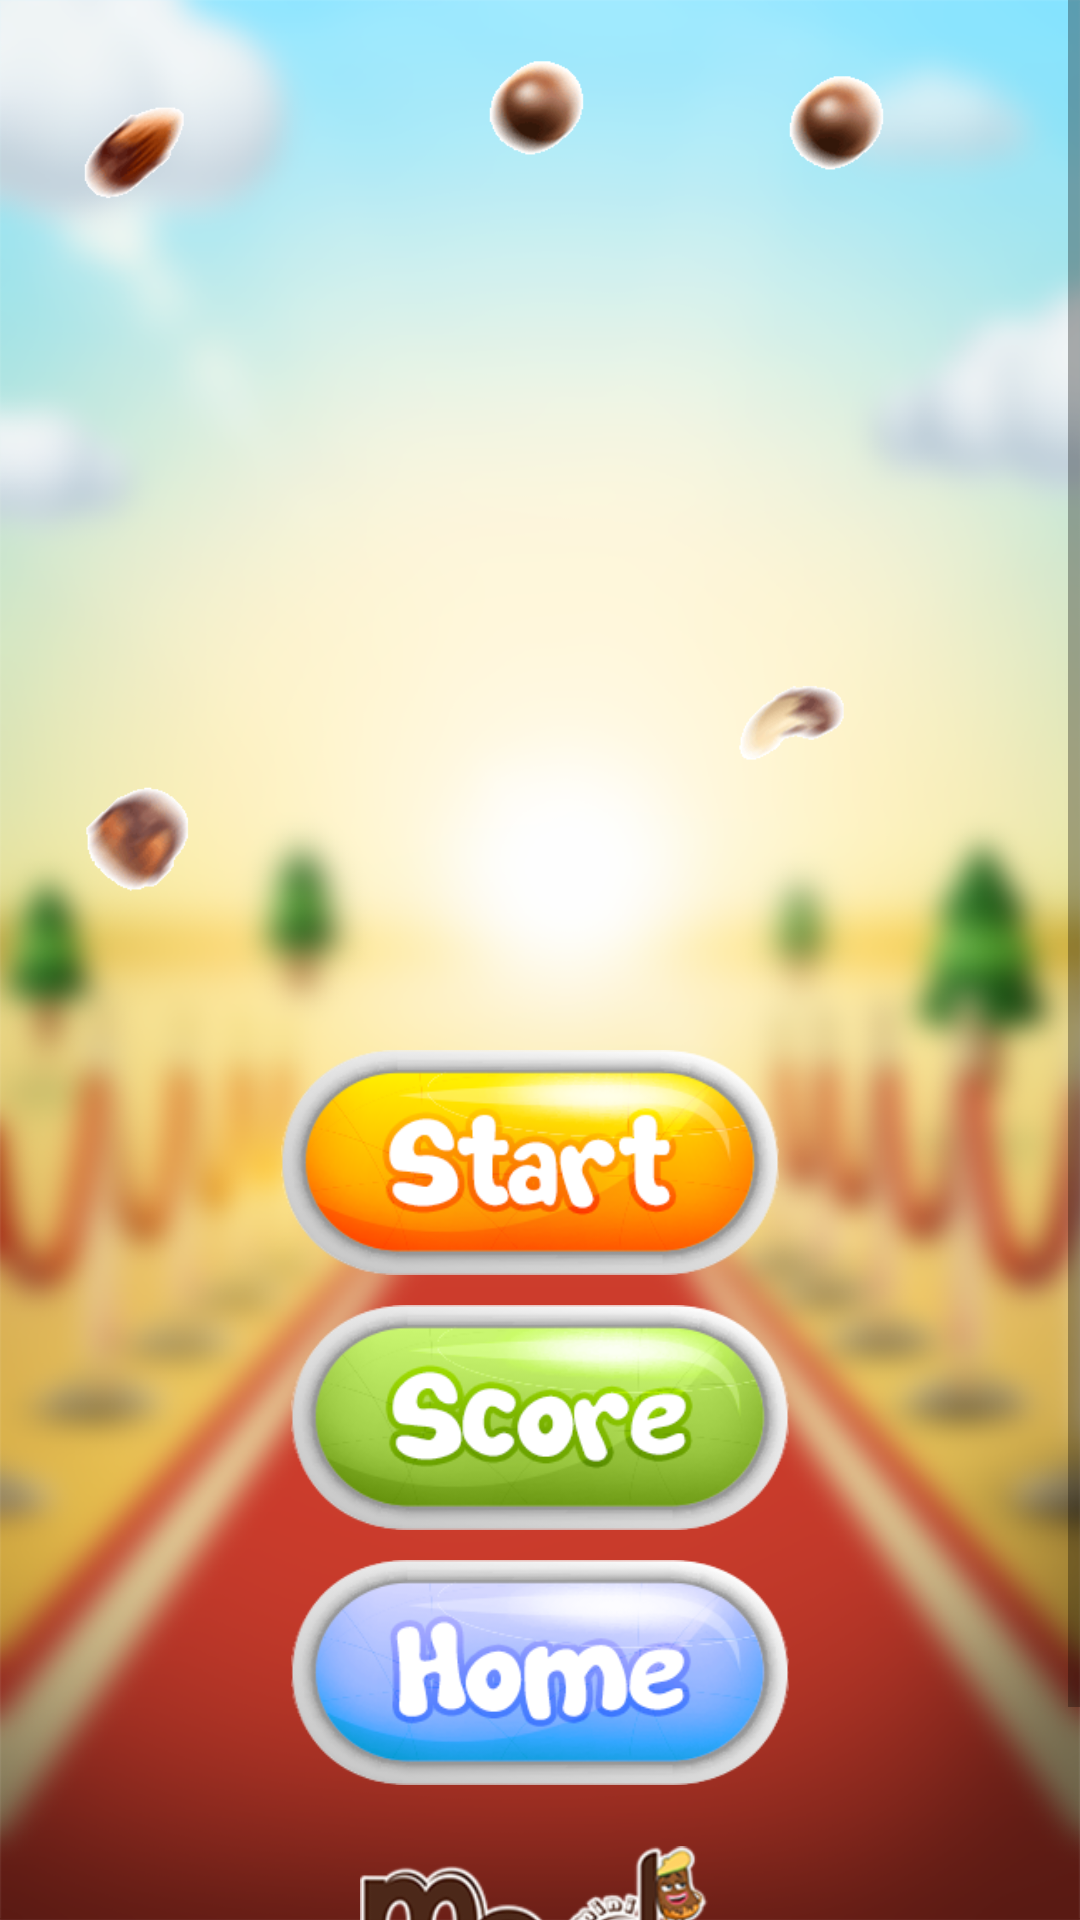

Reconstruct the res/layout file that produces this screen, plus the resources it refers to.
<!-- AndroidManifest.xml: application theme Theme.CatchMODO -->
<!-- res/layout/activity_start_room.xml -->
<?xml version="1.0" encoding="utf-8"?>
<layout xmlns:tools="http://schemas.android.com/tools"
    xmlns:android="http://schemas.android.com/apk/res/android"
    xmlns:app="http://schemas.android.com/apk/res-auto">


    <data></data>
    <androidx.constraintlayout.widget.ConstraintLayout
        android:layout_width="match_parent"
        android:layout_height="match_parent">
        <ImageView
            android:id="@+id/background9"
            android:layout_width="match_parent"
            android:layout_height="0dp"
            android:scaleType="centerCrop"
            android:src="@drawable/background_final"
            app:layout_constraintBottom_toBottomOf="parent"
            app:layout_constraintEnd_toEndOf="parent"
            app:layout_constraintHorizontal_bias="0.0"
            app:layout_constraintStart_toStartOf="parent"
            app:layout_constraintTop_toTopOf="parent"
            app:layout_constraintVertical_bias="0.0">

        </ImageView>
    <ScrollView
        android:layout_width="match_parent"
        android:layout_height="match_parent"
        android:fillViewport="true">

        <androidx.constraintlayout.widget.ConstraintLayout
            android:layout_width="match_parent"
            android:layout_height="0dp"
            android:scaleType="centerCrop"
            android:src="@drawable/background_final"
            app:layout_constraintBottom_toBottomOf="parent"
            app:layout_constraintEnd_toEndOf="parent"
            app:layout_constraintHorizontal_bias="0.0"
            app:layout_constraintStart_toStartOf="parent"
            app:layout_constraintTop_toTopOf="parent"
            app:layout_constraintVertical_bias="0.0">


            <ImageView
                android:id="@+id/sticker_gif"
                android:layout_width="400dp"
                android:layout_height="150dp"
                android:layout_marginTop="80dp"
                android:src="@drawable/sticker_gif"
                app:layout_constraintEnd_toEndOf="parent"
                app:layout_constraintStart_toStartOf="parent"
                app:layout_constraintTop_toTopOf="parent" />

            <ImageView
                android:id="@+id/m_logo_gif"
                android:layout_width="120dp"
                android:layout_height="60dp"
                android:layout_marginTop="15dp"
                android:layout_marginBottom="50dp"
                android:src="@drawable/moodo_logo"
                app:layout_constraintBottom_toBottomOf="parent"
                app:layout_constraintEnd_toEndOf="parent"
                app:layout_constraintStart_toStartOf="parent"
                app:layout_constraintTop_toBottomOf="@+id/exit_btn"
                app:layout_constraintVertical_bias="1.0" />


            <ImageView
                android:id="@+id/start_btn"
                android:layout_width="170dp"
                android:layout_height="75dp"
                android:layout_marginTop="120dp"
                app:layout_constraintEnd_toEndOf="parent"
                app:layout_constraintHorizontal_bias="0.483"
                app:layout_constraintStart_toStartOf="parent"
                app:layout_constraintTop_toBottomOf="@+id/sticker_gif"
                app:srcCompat="@drawable/start_btn_xd" />

            <ImageView
                android:id="@+id/score_btn"
                android:layout_width="170dp"
                android:layout_height="75dp"
                android:layout_marginTop="10dp"
                app:layout_constraintEnd_toEndOf="parent"
                app:layout_constraintStart_toStartOf="parent"
                app:layout_constraintTop_toBottomOf="@+id/start_btn"
                app:srcCompat="@drawable/score_btn_xd" />

            <ImageView
                android:id="@+id/exit_btn"
                android:layout_width="170dp"
                android:layout_height="75dp"
                android:layout_marginTop="10dp"
                app:layout_constraintEnd_toEndOf="parent"
                app:layout_constraintStart_toStartOf="parent"
                app:layout_constraintTop_toBottomOf="@+id/score_btn"
                app:srcCompat="@drawable/home_btn" />

            <ImageView
                android:id="@+id/fly1"
                android:layout_width="40dp"
                android:layout_height="40dp"
                android:layout_marginStart="25dp"
                android:layout_marginTop="30dp"
                app:layout_constraintStart_toStartOf="parent"
                app:layout_constraintTop_toTopOf="parent"
                app:srcCompat="@drawable/fly_nuts1" />

            <ImageView
                android:id="@+id/fly2"
                android:layout_width="40dp"
                android:layout_height="40dp"
                android:layout_marginStart="25dp"
                android:layout_marginTop="30dp"
                app:layout_constraintStart_toStartOf="parent"

                app:layout_constraintTop_toBottomOf="@+id/sticker_gif"
                app:srcCompat="@drawable/fly_nuts2" />

            <ImageView
                android:id="@+id/fly3"
                android:layout_width="40dp"
                android:layout_height="40dp"
                android:layout_marginTop="30dp"
                android:layout_marginBottom="40dp"
                app:layout_constraintBottom_toTopOf="@+id/sticker_gif"
                app:layout_constraintEnd_toEndOf="parent"

                app:layout_constraintStart_toStartOf="parent"
                app:layout_constraintTop_toTopOf="parent"
                app:srcCompat="@drawable/fly_nuts3" />

            <ImageView
                android:id="@+id/fly4"
                android:layout_width="40dp"
                android:layout_height="40dp"
                android:layout_marginTop="40dp"
                android:layout_marginEnd="60dp"
                android:layout_marginBottom="40dp"
                app:layout_constraintBottom_toTopOf="@+id/sticker_gif"

                app:layout_constraintEnd_toEndOf="parent"
                app:layout_constraintTop_toTopOf="parent"
                app:srcCompat="@drawable/fly_nuts3" />

            <ImageView
                android:id="@+id/fly5"
                android:layout_width="40dp"
                android:layout_height="40dp"
                android:layout_marginTop="220dp"
                android:layout_marginEnd="75dp"
                app:layout_constraintEnd_toEndOf="parent"
                app:layout_constraintTop_toTopOf="parent"
                app:srcCompat="@drawable/fly_nuts4" />

            <TextView
                android:id="@+id/room_name_text"
                android:layout_width="wrap_content"
                android:layout_height="wrap_content"
                android:layout_marginStart="12dp"
                android:layout_marginTop="12dp"
                android:text=""
                android:fontFamily="@font/soft_marshmallow"
                app:layout_constraintStart_toStartOf="parent"
                app:layout_constraintTop_toTopOf="parent" />

        </androidx.constraintlayout.widget.ConstraintLayout>

    </ScrollView>
    </androidx.constraintlayout.widget.ConstraintLayout>

</layout>
<!-- resources referenced by this layout -->
<resources>
  <!-- drawable background_final: png bitmap (drawable-hdpi, 278520 bytes) -->
  <!-- drawable fly_nuts1: gif bitmap (drawable, 634972 bytes) -->
  <!-- drawable fly_nuts2: gif bitmap (drawable, 836664 bytes) -->
  <!-- drawable fly_nuts3: gif bitmap (drawable, 691700 bytes) -->
  <!-- drawable fly_nuts4: gif bitmap (drawable, 568249 bytes) -->
  <!-- drawable home_btn: png bitmap (drawable, 36470 bytes) -->
  <!-- drawable moodo_logo: png bitmap (drawable, 21442 bytes) -->
  <!-- drawable score_btn_xd: png bitmap (drawable, 36629 bytes) -->
  <!-- drawable start_btn_xd: png bitmap (drawable, 37693 bytes) -->
  <!-- drawable sticker_gif: gif bitmap (drawable, 733343 bytes) -->
  <style name="Theme.CatchMODO" parent="Theme.MaterialComponents.DayNight.NoActionBar">
          
          <item name="colorPrimary">#FF9800</item>
          <item name="colorPrimaryVariant">#023904</item>
          <item name="colorOnPrimary">@color/white</item>
  
          <item name="android:forceDarkAllowed" tools:targetApi="q">false</item>
  
          
          <item name="colorSecondary">@color/teal_200</item>
          <item name="colorSecondaryVariant">@color/teal_700</item>
          <item name="colorOnSecondary">@color/black</item>
          
         
          <item name="android:windowFullscreen">true</item>
  
          
          <item name="windowActionBar">false</item>
          <item name="windowNoTitle">true</item>
      </style>
  <color name="white">#FFFFFFFF</color>
  <color name="teal_200">#FF03DAC5</color>
  <color name="teal_700">#FF018786</color>
  <color name="black">#FF000000</color>
</resources>
